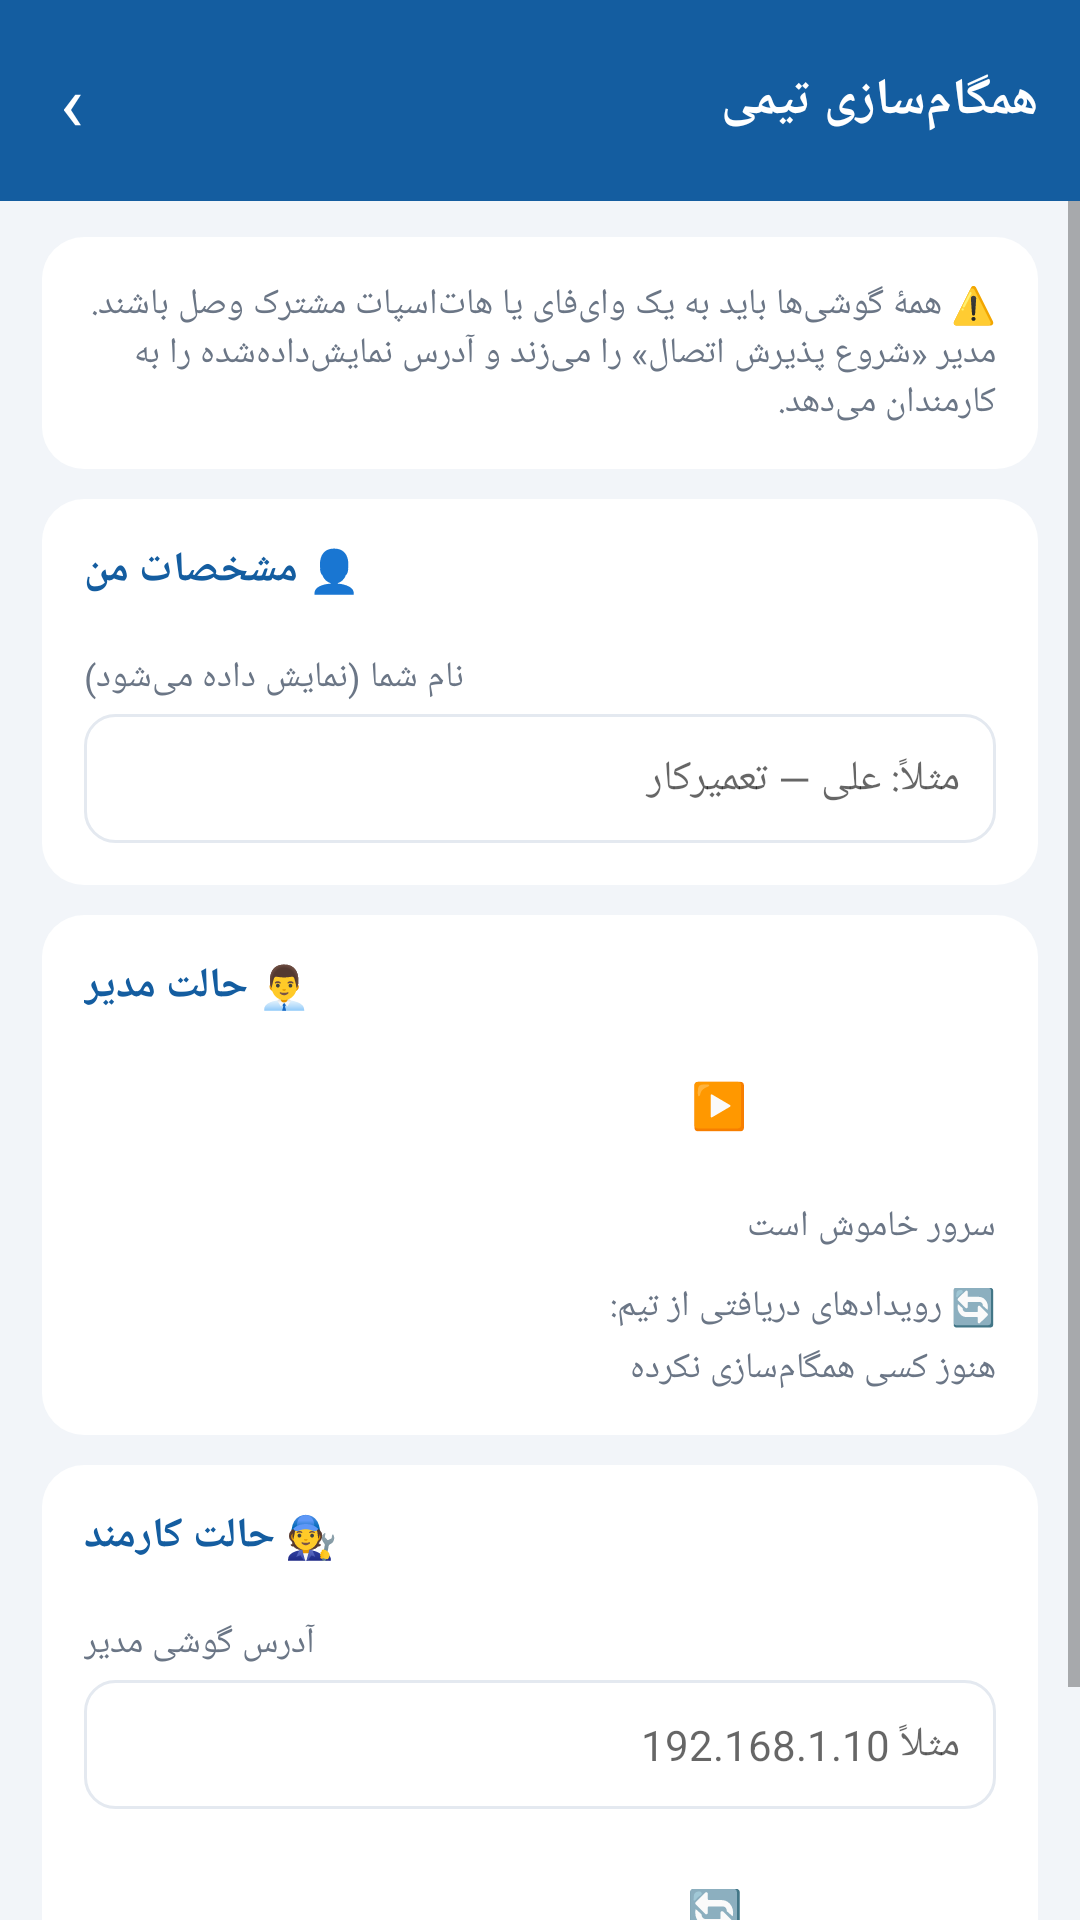

The Android layout XML behind this screen, and the referenced resources:
<!-- AndroidManifest.xml: application theme AppTheme -->
<!-- res/layout/activity_team.xml -->
<?xml version="1.0" encoding="utf-8"?>
<LinearLayout xmlns:android="http://schemas.android.com/apk/res/android"
    android:layout_width="match_parent"
    android:layout_height="match_parent"
    android:orientation="vertical"
    android:background="@color/windowBg">

    
    <LinearLayout
        android:layout_width="match_parent"
        android:layout_height="wrap_content"
        android:orientation="horizontal"
        android:gravity="center_vertical"
        android:background="@color/primary"
        android:padding="14dp">

        <TextView
            android:id="@+id/btnBack"
            android:layout_width="wrap_content"
            android:layout_height="wrap_content"
            android:text="‹"
            android:textColor="#FFFFFF"
            android:textSize="26sp"
            android:paddingStart="6dp"
            android:paddingEnd="14dp"
            android:paddingTop="2dp"
            android:paddingBottom="2dp"
            android:background="@drawable/bg_header_btn"/>

        <TextView
            android:layout_width="0dp"
            android:layout_height="wrap_content"
            android:layout_weight="1"
            android:text="@string/team_title"
            android:textColor="#FFFFFF"
            android:textSize="17sp"
            android:textStyle="bold"/>
    </LinearLayout>

    <ScrollView
        android:layout_width="match_parent"
        android:layout_height="0dp"
        android:layout_weight="1"
        android:fillViewport="true">

        <LinearLayout
            android:layout_width="match_parent"
            android:layout_height="wrap_content"
            android:orientation="vertical"
            android:paddingTop="12dp"
            android:paddingBottom="20dp">

            <TextView
                android:layout_width="match_parent"
                android:layout_height="wrap_content"
                style="@style/CardBox"
                android:background="@drawable/bg_card"
                android:text="@string/team_note"
                android:textColor="@color/textSec"
                android:textSize="12sp"/>

            
            <LinearLayout style="@style/CardBox" android:orientation="vertical">
                <TextView style="@style/SectionTitle" android:text="👤 مشخصات من"/>
                <TextView style="@style/FieldLabel" android:text="@string/team_device_name"/>
                <EditText
                    android:id="@+id/edtDeviceName"
                    style="@style/TextInput"
                    android:maxLines="1"
                    android:inputType="textCapSentences"
                    android:hint="@string/team_device_hint"/>
            </LinearLayout>

            
            <LinearLayout style="@style/CardBox" android:orientation="vertical">
                <TextView style="@style/SectionTitle" android:text="👨‍💼 حالت مدیر"/>
                <TextView
                    android:id="@+id/btnServerToggle"
                    android:layout_width="match_parent"
                    android:layout_height="wrap_content"
                    style="@style/BtnPrimary"
                    android:gravity="center"
                    android:paddingTop="12dp"
                    android:paddingBottom="12dp"
                    android:text="@string/team_start_server"/>

                <TextView
                    android:id="@+id/txtServerStatus"
                    android:layout_width="match_parent"
                    android:layout_height="wrap_content"
                    android:layout_marginTop="10dp"
                    android:textColor="@color/textSec"
                    android:textSize="12sp"
                    android:text="@string/team_server_stopped"/>

                <TextView
                    android:id="@+id/txtServerIps"
                    android:layout_width="match_parent"
                    android:layout_height="wrap_content"
                    android:layout_marginTop="6dp"
                    android:textColor="@color/primary"
                    android:textSize="14sp"
                    android:textStyle="bold"
                    android:visibility="gone"/>

                <TextView
                    android:layout_width="match_parent"
                    android:layout_height="wrap_content"
                    style="@style/FieldLabel"
                    android:text="@string/team_log_title"/>

                <TextView
                    android:id="@+id/txtLogEmpty"
                    android:layout_width="match_parent"
                    android:layout_height="wrap_content"
                    android:text="@string/team_log_empty"
                    android:textColor="@color/textSec"
                    android:textSize="12sp"/>

                <ListView
                    android:id="@+id/listLog"
                    android:layout_width="match_parent"
                    android:layout_height="wrap_content"
                    android:divider="@color/divider"
                    android:dividerHeight="1dp"
                    android:scrollbars="none"/>
            </LinearLayout>

            
            <LinearLayout style="@style/CardBox" android:orientation="vertical">
                <TextView style="@style/SectionTitle" android:text="🧑‍🔧 حالت کارمند"/>
                <TextView style="@style/FieldLabel" android:text="@string/team_ip_label"/>
                <EditText
                    android:id="@+id/edtManagerIp"
                    style="@style/TextInput"
                    android:maxLines="1"
                    android:inputType="text"
                    android:hint="@string/team_ip_hint"/>

                <TextView
                    android:id="@+id/btnSyncNow"
                    android:layout_width="match_parent"
                    android:layout_height="wrap_content"
                    style="@style/BtnPrimary"
                    android:gravity="center"
                    android:paddingTop="12dp"
                    android:paddingBottom="12dp"
                    android:layout_marginTop="12dp"
                    android:text="@string/team_sync_now"/>

                <TextView
                    android:id="@+id/txtSyncResult"
                    android:layout_width="match_parent"
                    android:layout_height="wrap_content"
                    android:layout_marginTop="10dp"
                    android:textColor="@color/textSec"
                    android:textSize="12sp"/>
            </LinearLayout>
        </LinearLayout>
    </ScrollView>
</LinearLayout>
<!-- resources referenced by this layout -->
<resources>
  <color name="divider">#E4E9F0</color>
  <color name="primary">#145DA0</color>
  <color name="textSec">#6B7686</color>
  <color name="windowBg">#F2F5F9</color>
  <!-- drawable bg_card (drawable) -->
  <?xml version="1.0" encoding="utf-8"?>
  <shape xmlns:android="http://schemas.android.com/apk/res/android" android:shape="rectangle">
      <solid android:color="@color/cardBg"/>
      <corners android:radius="14dp"/>
  </shape>
  <string name="team_device_hint">مثلاً: علی — تعمیرکار</string>
  <string name="team_device_name">نام شما (نمایش داده می‌شود)</string>
  <string name="team_ip_hint">مثلاً 192.168.1.10</string>
  <string name="team_ip_label">آدرس گوشی مدیر</string>
  <string name="team_log_empty">هنوز کسی همگام‌سازی نکرده</string>
  <string name="team_log_title">🔄 رویدادهای دریافتی از تیم:</string>
  <string name="team_note">⚠️ همهٔ گوشی‌ها باید به یک وای‌فای یا هات‌اسپات مشترک وصل باشند. مدیر «شروع پذیرش اتصال» را می‌زند و آدرس نمایش‌داده‌شده را به کارمندان می‌دهد.</string>
  <string name="team_server_stopped">سرور خاموش است</string>
  <string name="team_start_server">▶️ شروع پذیرش اتصال</string>
  <string name="team_sync_now">🔄 اتصال و همگام‌سازی</string>
  <string name="team_title">همگام‌سازی تیمی</string>
  <style name="CardBox">
          <item name="android:layout_width">match_parent</item>
          <item name="android:layout_height">wrap_content</item>
          <item name="android:background">@drawable/bg_card</item>
          <item name="android:padding">14dp</item>
          <item name="android:layout_marginStart">14dp</item>
          <item name="android:layout_marginEnd">14dp</item>
          <item name="android:layout_marginBottom">10dp</item>
      </style>
  <style name="FieldLabel">
          <item name="android:layout_width">wrap_content</item>
          <item name="android:layout_height">wrap_content</item>
          <item name="android:textColor">@color/textSec</item>
          <item name="android:textSize">12sp</item>
          <item name="android:layout_marginTop">10dp</item>
          <item name="android:layout_marginBottom">4dp</item>
      </style>
  <style name="SectionTitle">
          <item name="android:layout_width">wrap_content</item>
          <item name="android:layout_height">wrap_content</item>
          <item name="android:textColor">@color/primary</item>
          <item name="android:textSize">14sp</item>
          <item name="android:textStyle">bold</item>
          <item name="android:layout_marginBottom">8dp</item>
      </style>
  <style name="TextInput">
          <item name="android:layout_width">match_parent</item>
          <item name="android:layout_height">wrap_content</item>
          <item name="android:background">@drawable/bg_input</item>
          <item name="android:padding">12dp</item>
          <item name="android:textColor">@color/textMain</item>
          <item name="android:textSize">14sp</item>
          <item name="android:gravity">start|top</item>
      </style>
  <style name="AppTheme" parent="android:Theme.Material.Light.NoActionBar">
          <item name="android:colorPrimary">@color/primary</item>
          <item name="android:colorPrimaryDark">@color/primaryDark</item>
          <item name="android:colorAccent">@color/accent</item>
          <item name="android:windowBackground">@color/windowBg</item>
          <item name="android:statusBarColor">@color/primaryDark</item>
          <item name="android:navigationBarColor">@color/primaryDark</item>
      </style>
  <color name="cardBg">#FFFFFF</color>
  <!-- drawable bg_input (drawable) -->
  <?xml version="1.0" encoding="utf-8"?>
  <shape xmlns:android="http://schemas.android.com/apk/res/android" android:shape="rectangle">
      <solid android:color="@color/inputBg"/>
      <corners android:radius="10dp"/>
      <stroke android:width="1dp" android:color="@color/divider"/>
  </shape>
  <color name="textMain">#1B2430</color>
  <color name="primaryDark">#0C3F6E</color>
  <color name="accent">#F59E0B</color>
  <color name="inputBg">#FFFFFF</color>
</resources>
